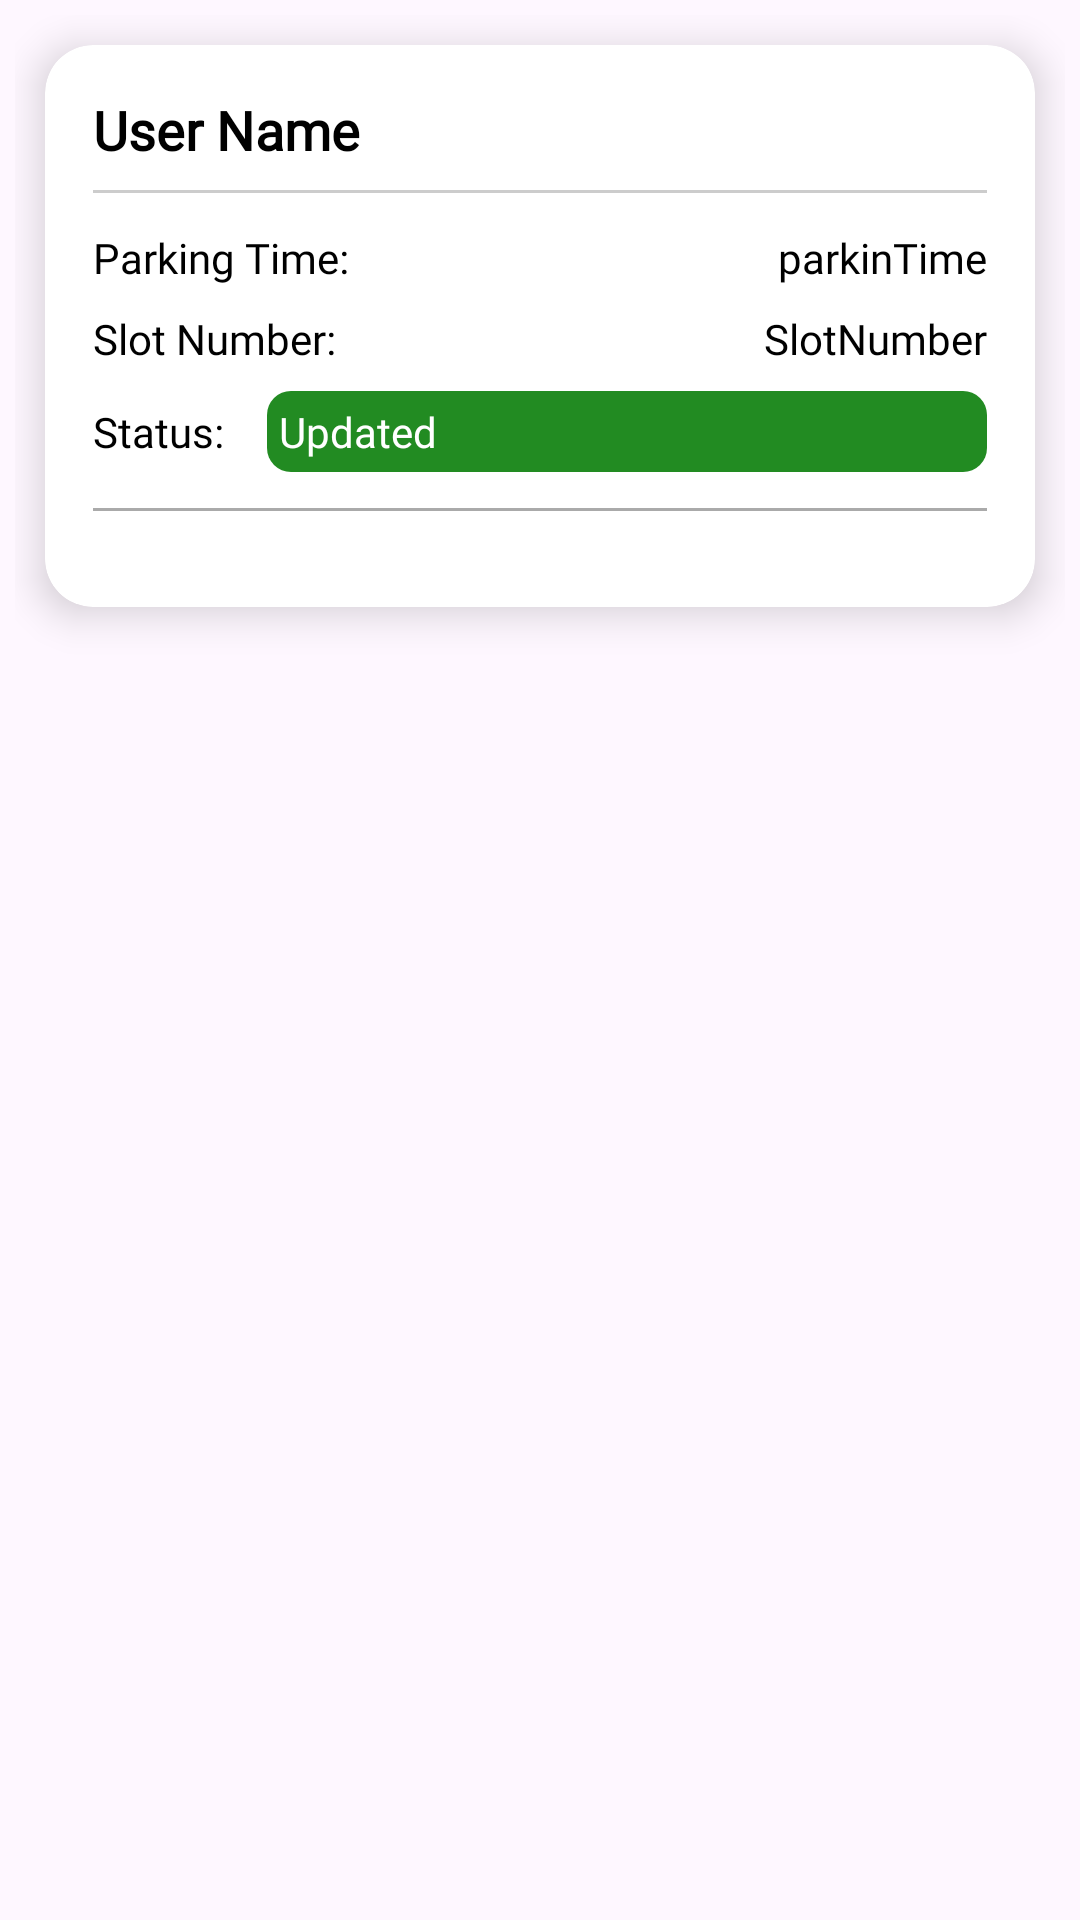

Layout XML and referenced resources for this Android screen:
<!-- AndroidManifest.xml: application theme Theme.Electricox -->
<!-- res/layout/activity_request_adapter.xml -->
<?xml version="1.0" encoding="utf-8"?>
<LinearLayout xmlns:android="http://schemas.android.com/apk/res/android"
    xmlns:app="http://schemas.android.com/apk/res-auto"
    xmlns:tools="http://schemas.android.com/tools"
    android:layout_width="match_parent"
    android:layout_height="match_parent"
    tools:context=".ADAPTERS.RequestAdapter"
    android:padding="5dp">

    <androidx.cardview.widget.CardView
        android:layout_width="match_parent"
        android:layout_height="wrap_content"
        android:layout_margin="10dp"
        app:cardCornerRadius="16dp"
        app:cardElevation="8dp"
        android:backgroundTint="@color/cardBackground">

        <LinearLayout
            android:layout_width="match_parent"
            android:layout_height="wrap_content"
            android:orientation="vertical"
            android:padding="16dp">

            
            <TextView
                android:id="@+id/User_name"
                android:layout_width="wrap_content"
                android:layout_height="wrap_content"
                android:fontFamily="@font/quicksand_medium"
                android:text="User Name"
                android:textSize="18sp"
                android:textStyle="bold"
                android:textColor="@android:color/black"
                android:paddingBottom="8dp" />

            
            <View
                android:layout_width="match_parent"
                android:layout_height="1dp"
                android:background="@color/dividerColor"
                android:layout_marginBottom="8dp" />

            
            <LinearLayout
                android:layout_width="match_parent"
                android:layout_height="wrap_content"
                android:orientation="horizontal"
                android:paddingVertical="4dp">
                <TextView
                    android:layout_width="0dp"
                    android:layout_height="wrap_content"
                    android:layout_weight="1"
                    android:text="Parking Time:"
                    android:textSize="14sp"
                    android:fontFamily="@font/quicksand_medium"
                    android:textColor="@android:color/black" />
                <TextView
                    android:id="@+id/parkinTime"
                    android:layout_width="wrap_content"
                    android:layout_height="wrap_content"
                    android:text="parkinTime"
                    android:textSize="14sp"
                    android:fontFamily="@font/quicksand_medium"
                    android:textColor="@android:color/black" />
            </LinearLayout>

            
            <LinearLayout
                android:layout_width="match_parent"
                android:layout_height="wrap_content"
                android:orientation="horizontal"
                android:paddingVertical="4dp">
                <TextView
                    android:layout_width="0dp"
                    android:layout_height="wrap_content"
                    android:layout_weight="1"
                    android:text="Slot Number:"
                    android:textSize="14sp"
                    android:fontFamily="@font/quicksand_medium"
                    android:textColor="@android:color/black" />
                <TextView
                    android:id="@+id/SlotNumber"
                    android:layout_width="wrap_content"
                    android:layout_height="wrap_content"
                    android:text="SlotNumber"
                    android:textSize="14sp"
                    android:fontFamily="@font/quicksand_medium"
                    android:textColor="@android:color/black" />
            </LinearLayout>

            
            <LinearLayout
                android:layout_width="match_parent"
                android:layout_height="wrap_content"
                android:orientation="horizontal"
                android:paddingVertical="4dp">
                <TextView
                    android:layout_width="0dp"
                    android:layout_height="wrap_content"
                    android:layout_weight="1"
                    android:text="Status:"
                    android:textSize="14sp"
                    android:fontFamily="@font/quicksand_medium"
                    android:textColor="@android:color/black" />

                <TextView
                    android:id="@+id/status"
                    android:layout_width="240dp"
                    android:layout_height="wrap_content"
                    android:background="@drawable/status_background"
                    android:fontFamily="@font/quicksand_medium"
                    android:padding="4dp"
                    android:text="Updated"
                    android:textColor="@color/white"
                    android:textSize="14sp" />
            </LinearLayout>

            
            <View
                android:layout_width="match_parent"
                android:layout_height="1dp"
                android:background="@android:color/darker_gray"
                android:layout_marginVertical="8dp"/>

            
            <TextView
                android:id="@+id/statusNote"
                android:layout_width="match_parent"
                android:layout_height="wrap_content"
                android:text="Your request is pending. The staff needs to confirm your booking."
                android:textSize="14sp"
                android:textColor="@android:color/black"
                android:padding="6dp"
                android:fontFamily="@font/quicksand_medium"
                android:gravity="center"
                android:visibility="gone"/>

            
            <LinearLayout
                android:layout_width="match_parent"
                android:layout_height="wrap_content"
                android:orientation="horizontal"
                android:gravity="end"
                android:layout_marginTop="8dp">

                <com.google.android.material.button.MaterialButton
                    android:id="@+id/paymentButton"
                    android:layout_width="wrap_content"
                    android:layout_height="wrap_content"
                    android:layout_marginEnd="8dp"
                    android:fontFamily="@font/quicksand_medium"
                    android:text="Payment"
                    android:visibility="gone"
                    android:backgroundTint="@color/myPrimary"
                    android:textColor="@android:color/white" />

                <com.google.android.material.button.MaterialButton
                    android:id="@+id/feedBack"
                    android:layout_width="wrap_content"
                    android:layout_height="wrap_content"
                    android:fontFamily="@font/quicksand_medium"
                    android:text="Feedback"
                    android:visibility="gone"
                    android:backgroundTint="@color/myPrimary"
                    android:textColor="@android:color/white" />
            </LinearLayout>
        </LinearLayout>
    </androidx.cardview.widget.CardView>
</LinearLayout>
<!-- resources referenced by this layout -->
<resources>
  <color name="cardBackground">#FFFFFF</color>
  <color name="dividerColor">#CCCCCC</color>
  <color name="myPrimary">#228B22</color>
  <color name="white">#FFFFFFFF</color>
  <!-- drawable status_background (drawable) -->
  <?xml version="1.0" encoding="utf-8"?>
  <shape xmlns:android="http://schemas.android.com/apk/res/android">
      <solid android:color="@color/myPrimary" />
      <corners android:radius="8dp" />
      <padding
          android:left="8dp"
          android:right="8dp"
          android:top="4dp"
          android:bottom="4dp" />
  </shape>
  <style name="Theme.Electricox" parent="Base.Theme.Electricox" />
  <style name="Base.Theme.Electricox" parent="Theme.Material3.DayNight.NoActionBar">
          
          <item name="colorPrimary">@color/myPrimary</item>
      </style>
</resources>
